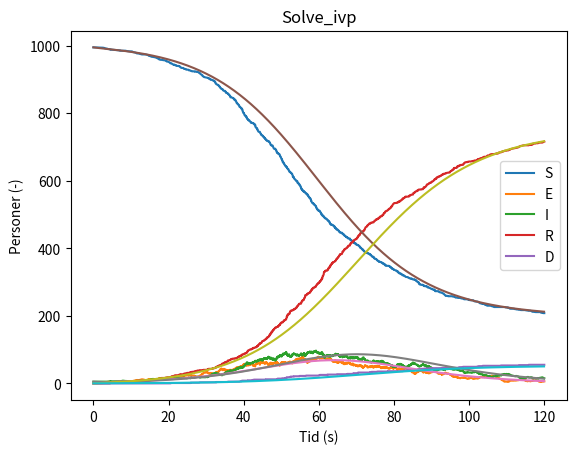

Here is the Python script that generated this plot:
import scipy as sp
import numpy as np
from matplotlib import pyplot as plt
import math
import random

# parameters
N0 = 1000           # population size
B = 0.3             # rate of infektion
a = 0.2             # 1/a is the inkubation time
l = 1/7             # rate of recovery
u = 0.01            # mortality rate
# initial value for [Suscepitble, Exposed, Infekted, Recovered, Dead]
y0 = [N0-5, 0, 5, 0, 0]
t_span = (0, 120)


def seird(t, y):
    S, E, I, R, D = y
    N = N0-D
    dS = -B * (I/N) * S
    dE = B*(I/N)*S - a*E
    dI = a * E - l * I - u*I
    dR = l * I
    dD = u*I
    return dS, dE, dI, dR, dD


def prop(Y, coeff):
    # propensities
    S, E, I, R, D = Y
    B, l, a, u = coeff
    N = N0-D
    return B*I*S/N, a*E, l*I, u*I


def stoch():
    # stochiometry matrix
    return np.array([[-1, 1, 0, 0, 0], [0, -1, 1, 0, 0], [0, 0, -1, 1, 0], [0, 0, -1, 0, 1]])


def SSA(prop, stoch, X0, tspan, coeff):
    tvec = np.zeros(1)
    tvec[0] = tspan[0]
    Xarr = np.zeros([1, len(X0)])
    Xarr[0, :] = X0
    t = tvec[0]
    X = X0
    sMat = stoch()
    while t < tspan[1]:
        re = prop(X, coeff)
        a0 = sum(re)
        if a0 > 1e-10:
            r1 = random.random()
            r2 = random.random()
            tau = -math.log(r1)/a0
            cre = np.cumsum(re)
            cre = cre/cre[-1]
            r = 0
            while cre[r] < r2:
                r += 1
            t += tau
            tvec = np.append(tvec, t)
            X = X+sMat[r, :]
            Xarr = np.vstack([Xarr, X])
        else:
            print('Simulation ended at t=', t)
            return tvec, Xarr
    return tvec, Xarr


# get data using gillespie and plot
tvec, Xarr = SSA(prop, stoch, y0, t_span, [B, l, a, u])

plt.plot(tvec, Xarr[:, 0])
plt.plot(tvec, Xarr[:, 1])
plt.plot(tvec, Xarr[:, 2])
plt.plot(tvec, Xarr[:, 3])
plt.plot(tvec, Xarr[:, 4])
plt.xlabel('Tid (s)')
plt.ylabel('Personer (-)')
plt.title('Gillespie')
plt.legend(['S', 'E', 'I', 'R', 'D'])
# plt.savefig("seirdGille.png")
plt.show()


# get data using solve_ivp and plot
times = np.arange(t_span[0], t_span[1], 0.01)
solution = sp.integrate.solve_ivp(seird, t_span, y0, t_eval=times)

plt.plot(solution.t, solution.y[0])
plt.plot(solution.t, solution.y[1])
plt.plot(solution.t, solution.y[2])
plt.plot(solution.t, solution.y[3])
plt.plot(solution.t, solution.y[4])
plt.xlabel('Tid (s)')
plt.ylabel('Personer (-)')
plt.title('Solve_ivp')
plt.legend(['S', 'E', 'I', 'R', 'D'])
# plt.savefig("sierdIvp.png")
plt.show()
